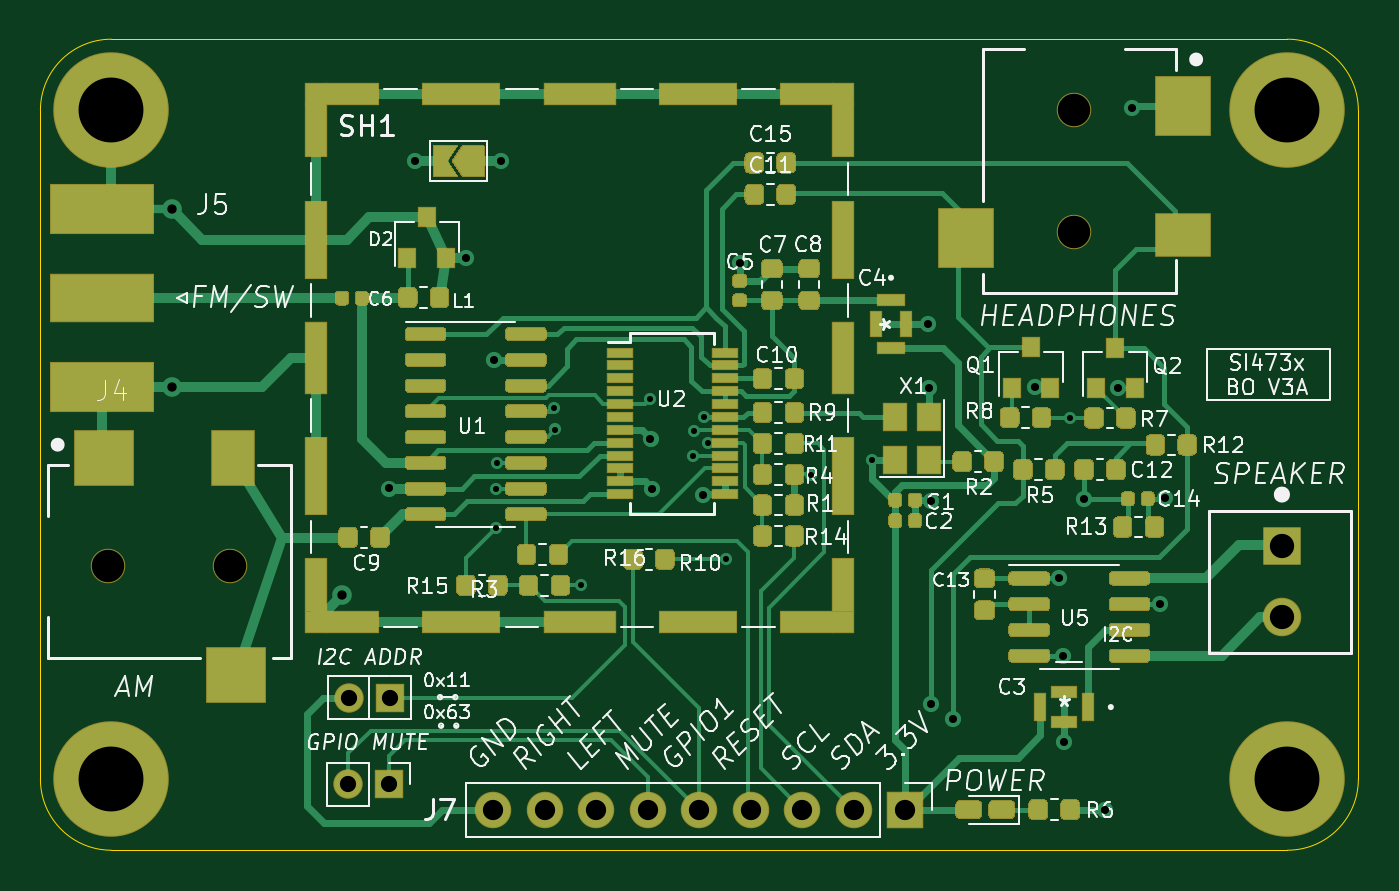
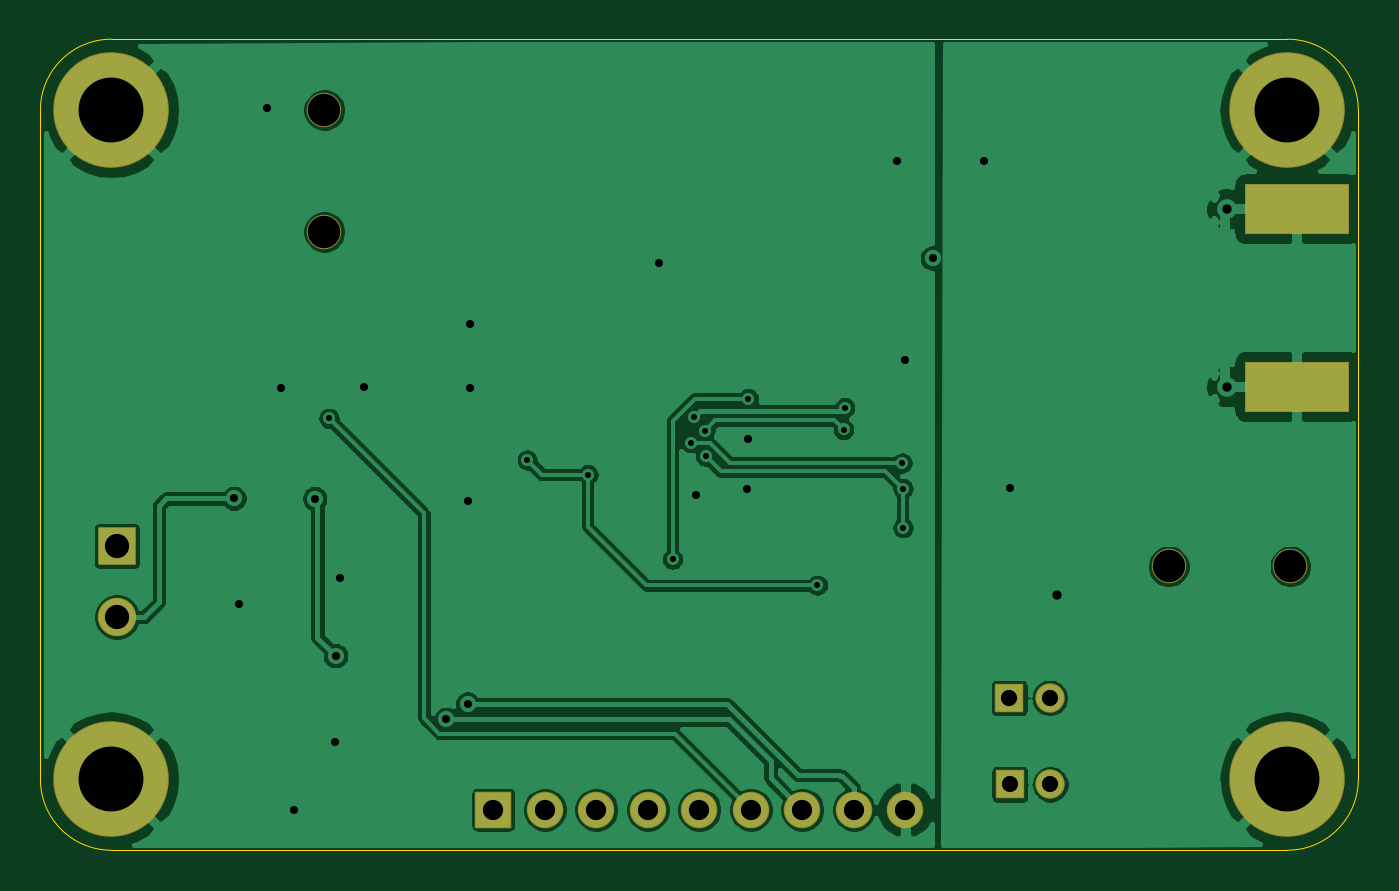
Circuit board: 11 layer files. Board 65.0 x 40.0 mm.
- bottom_copper: MBRadio_4732_BO3-B_Cu.gbr (85730 bytes)
- bottom_mask: MBRadio_4732_BO3-B_Mask.gbr (1641 bytes)
- paste: MBRadio_4732_BO3-B_Paste.gbr (579 bytes)
- bottom_silk: MBRadio_4732_BO3-B_SilkS.gbr (480 bytes)
- outline: MBRadio_4732_BO3-Edge_Cuts.gbr (1019 bytes)
- top_copper: MBRadio_4732_BO3-F_Cu.gbr (66794 bytes)
- top_mask: MBRadio_4732_BO3-F_Mask.gbr (36242 bytes)
- paste: MBRadio_4732_BO3-F_Paste.gbr (33092 bytes)
- top_silk: MBRadio_4732_BO3-F_SilkS.gbr (66001 bytes)
- drill: MBRadio_4732_BO3-NPTH.drl (380 bytes)
- drill: MBRadio_4732_BO3-PTH.drl (1343 bytes)

=== bottom_copper: MBRadio_4732_BO3-B_Cu.gbr (85730 bytes, source omitted) ===
=== bottom_mask: MBRadio_4732_BO3-B_Mask.gbr ===
%TF.GenerationSoftware,KiCad,Pcbnew,(5.1.6-0-10_14)*%
%TF.CreationDate,2021-04-21T18:18:53-05:00*%
%TF.ProjectId,MBRadio_4732_BO3,4d425261-6469-46f5-9f34-3733325f424f,rev?*%
%TF.SameCoordinates,Original*%
%TF.FileFunction,Soldermask,Bot*%
%TF.FilePolarity,Negative*%
%FSLAX46Y46*%
G04 Gerber Fmt 4.6, Leading zero omitted, Abs format (unit mm)*
G04 Created by KiCad (PCBNEW (5.1.6-0-10_14)) date 2021-04-21 18:18:53*
%MOMM*%
%LPD*%
G01*
G04 APERTURE LIST*
%ADD10C,5.700000*%
%ADD11C,1.700000*%
%ADD12R,1.450000X1.450000*%
%ADD13O,1.450000X1.450000*%
%ADD14R,5.180000X2.520000*%
%ADD15R,1.800000X1.800000*%
%ADD16O,1.800000X1.800000*%
%ADD17R,1.900000X1.900000*%
%ADD18C,1.900000*%
G04 APERTURE END LIST*
D10*
%TO.C,REF\u002A\u002A*%
X111500000Y-136500000D03*
%TD*%
%TO.C,REF\u002A\u002A*%
X111500000Y-103500000D03*
%TD*%
%TO.C,REF\u002A\u002A*%
X53500000Y-136500000D03*
%TD*%
%TO.C,REF\u002A\u002A*%
X53500000Y-103500000D03*
%TD*%
D11*
%TO.C,J3*%
X101000000Y-103500000D03*
X101000000Y-109500000D03*
%TD*%
D12*
%TO.C,JP1*%
X67220000Y-132490000D03*
D13*
X65220000Y-132490000D03*
%TD*%
D14*
%TO.C,J5*%
X53030000Y-108370000D03*
X53030000Y-117130000D03*
%TD*%
D12*
%TO.C,JP3*%
X67190000Y-136750000D03*
D13*
X65190000Y-136750000D03*
%TD*%
D15*
%TO.C,J7*%
X92660000Y-138000000D03*
D16*
X90120000Y-138000000D03*
X87580000Y-138000000D03*
X85040000Y-138000000D03*
X82500000Y-138000000D03*
X79960000Y-138000000D03*
X77420000Y-138000000D03*
X74880000Y-138000000D03*
X72340000Y-138000000D03*
%TD*%
D17*
%TO.C,J6*%
X111230000Y-125000000D03*
D18*
X111230000Y-128500000D03*
%TD*%
D11*
%TO.C,J4*%
X53350000Y-126000000D03*
X59350000Y-126000000D03*
%TD*%
M02*

=== paste: MBRadio_4732_BO3-B_Paste.gbr ===
%TF.GenerationSoftware,KiCad,Pcbnew,(5.1.6-0-10_14)*%
%TF.CreationDate,2021-04-21T18:18:53-05:00*%
%TF.ProjectId,MBRadio_4732_BO3,4d425261-6469-46f5-9f34-3733325f424f,rev?*%
%TF.SameCoordinates,Original*%
%TF.FileFunction,Paste,Bot*%
%TF.FilePolarity,Positive*%
%FSLAX46Y46*%
G04 Gerber Fmt 4.6, Leading zero omitted, Abs format (unit mm)*
G04 Created by KiCad (PCBNEW (5.1.6-0-10_14)) date 2021-04-21 18:18:53*
%MOMM*%
%LPD*%
G01*
G04 APERTURE LIST*
%ADD10R,5.080000X2.420000*%
G04 APERTURE END LIST*
D10*
%TO.C,J5*%
X53030000Y-108370000D03*
X53030000Y-117130000D03*
%TD*%
M02*

=== bottom_silk: MBRadio_4732_BO3-B_SilkS.gbr ===
%TF.GenerationSoftware,KiCad,Pcbnew,(5.1.6-0-10_14)*%
%TF.CreationDate,2021-04-21T18:18:53-05:00*%
%TF.ProjectId,MBRadio_4732_BO3,4d425261-6469-46f5-9f34-3733325f424f,rev?*%
%TF.SameCoordinates,Original*%
%TF.FileFunction,Legend,Bot*%
%TF.FilePolarity,Positive*%
%FSLAX46Y46*%
G04 Gerber Fmt 4.6, Leading zero omitted, Abs format (unit mm)*
G04 Created by KiCad (PCBNEW (5.1.6-0-10_14)) date 2021-04-21 18:18:53*
%MOMM*%
%LPD*%
G01*
G04 APERTURE LIST*
G04 APERTURE END LIST*
M02*

=== outline: MBRadio_4732_BO3-Edge_Cuts.gbr ===
%TF.GenerationSoftware,KiCad,Pcbnew,(5.1.6-0-10_14)*%
%TF.CreationDate,2021-04-21T18:18:53-05:00*%
%TF.ProjectId,MBRadio_4732_BO3,4d425261-6469-46f5-9f34-3733325f424f,rev?*%
%TF.SameCoordinates,Original*%
%TF.FileFunction,Profile,NP*%
%FSLAX46Y46*%
G04 Gerber Fmt 4.6, Leading zero omitted, Abs format (unit mm)*
G04 Created by KiCad (PCBNEW (5.1.6-0-10_14)) date 2021-04-21 18:18:53*
%MOMM*%
%LPD*%
G01*
G04 APERTURE LIST*
%TA.AperFunction,Profile*%
%ADD10C,0.050000*%
%TD*%
G04 APERTURE END LIST*
D10*
X115000000Y-136500000D02*
G75*
G02*
X111500000Y-140000000I-3500000J0D01*
G01*
X111500000Y-100000000D02*
G75*
G02*
X115000000Y-103500000I0J-3500000D01*
G01*
X53500000Y-140000000D02*
G75*
G02*
X50000000Y-136500000I0J3500000D01*
G01*
X115000000Y-103500000D02*
X115000000Y-136500000D01*
X50000000Y-103500000D02*
G75*
G02*
X53500000Y-100000000I3500000J0D01*
G01*
X53500000Y-140000000D02*
X111500000Y-140000000D01*
X50000000Y-103500000D02*
X50000000Y-136500000D01*
X53500000Y-100000000D02*
X111500000Y-100000000D01*
M02*

=== top_copper: MBRadio_4732_BO3-F_Cu.gbr (66794 bytes, source omitted) ===
=== top_mask: MBRadio_4732_BO3-F_Mask.gbr (36242 bytes, source omitted) ===
=== paste: MBRadio_4732_BO3-F_Paste.gbr (33092 bytes, source omitted) ===
=== top_silk: MBRadio_4732_BO3-F_SilkS.gbr (66001 bytes, source omitted) ===
=== drill: MBRadio_4732_BO3-NPTH.drl ===
M48
; DRILL file {KiCad (5.1.6-0-10_14)} date Wednesday, April 21, 2021 at 06:18:55 PM
; FORMAT={-:-/ absolute / inch / decimal}
; #@! TF.CreationDate,2021-04-21T18:18:55-05:00
; #@! TF.GenerationSoftware,Kicad,Pcbnew,(5.1.6-0-10_14)
; #@! TF.FileFunction,NonPlated,1,2,NPTH
FMAT,2
INCH
T1C0.0630
%
G90
G05
T1
X3.9764Y-4.0748
X3.9764Y-4.311
X2.1004Y-4.9606
X2.3366Y-4.9606
T0
M30

=== drill: MBRadio_4732_BO3-PTH.drl ===
M48
; DRILL file {KiCad (5.1.6-0-10_14)} date Wednesday, April 21, 2021 at 06:18:55 PM
; FORMAT={-:-/ absolute / inch / decimal}
; #@! TF.CreationDate,2021-04-21T18:18:55-05:00
; #@! TF.GenerationSoftware,Kicad,Pcbnew,(5.1.6-0-10_14)
; #@! TF.FileFunction,Plated,1,2,PTH
FMAT,2
INCH
T1C0.0118
T2C0.0157
T3C0.0181
T4C0.0315
T5C0.0394
T6C0.0472
T7C0.1260
%
G90
G05
T1
X2.8528Y-4.8854
X2.853Y-4.8096
X2.8541Y-4.7596
X2.9657Y-4.6524
X2.9681Y-4.6949
X3.0189Y-4.9972
X3.1528Y-4.635
X3.2359Y-4.7469
X3.2373Y-4.6969
X3.2579Y-4.6705
X3.2647Y-4.7206
X3.3Y-4.9469
X3.4646Y-4.7827
X3.5823Y-4.7539
X3.9673Y-4.6732
T2
X2.6445Y-4.8094
X2.6953Y-4.1736
X2.7953Y-4.3622
X2.8488Y-4.5602
X2.8634Y-4.1744
X3.1531Y-4.7134
X3.1559Y-4.8098
X3.2543Y-4.8213
X3.3268Y-4.3717
X3.6925Y-4.4909
X3.6933Y-4.6146
X3.698Y-4.8333
X3.698Y-5.2283
X3.7398Y-5.2579
X3.9Y-4.613
X3.9457Y-4.9831
X3.9545Y-5.1341
X3.9563Y-5.3012
X3.995Y-4.8291
X4.0354Y-5.4331
X4.0606Y-4.615
X4.0882Y-4.0697
X4.1425Y-5.0335
X4.1516Y-4.8287
T3
X2.5543Y-5.0165
X2.2232Y-4.2665
X2.2232Y-4.6114
T4
X2.5677Y-5.2161
X2.6465Y-5.2161
X2.5665Y-5.3839
X2.6453Y-5.3839
T5
X2.848Y-5.4331
X2.948Y-5.4331
X3.048Y-5.4331
X3.148Y-5.4331
X3.248Y-5.4331
X3.348Y-5.4331
X3.448Y-5.4331
X3.548Y-5.4331
X3.648Y-5.4331
T6
X4.3791Y-4.9213
X4.3791Y-5.0591
T7
X4.3898Y-5.374
X2.1063Y-4.0748
X4.3898Y-4.0748
X2.1063Y-5.374
T0
M30
